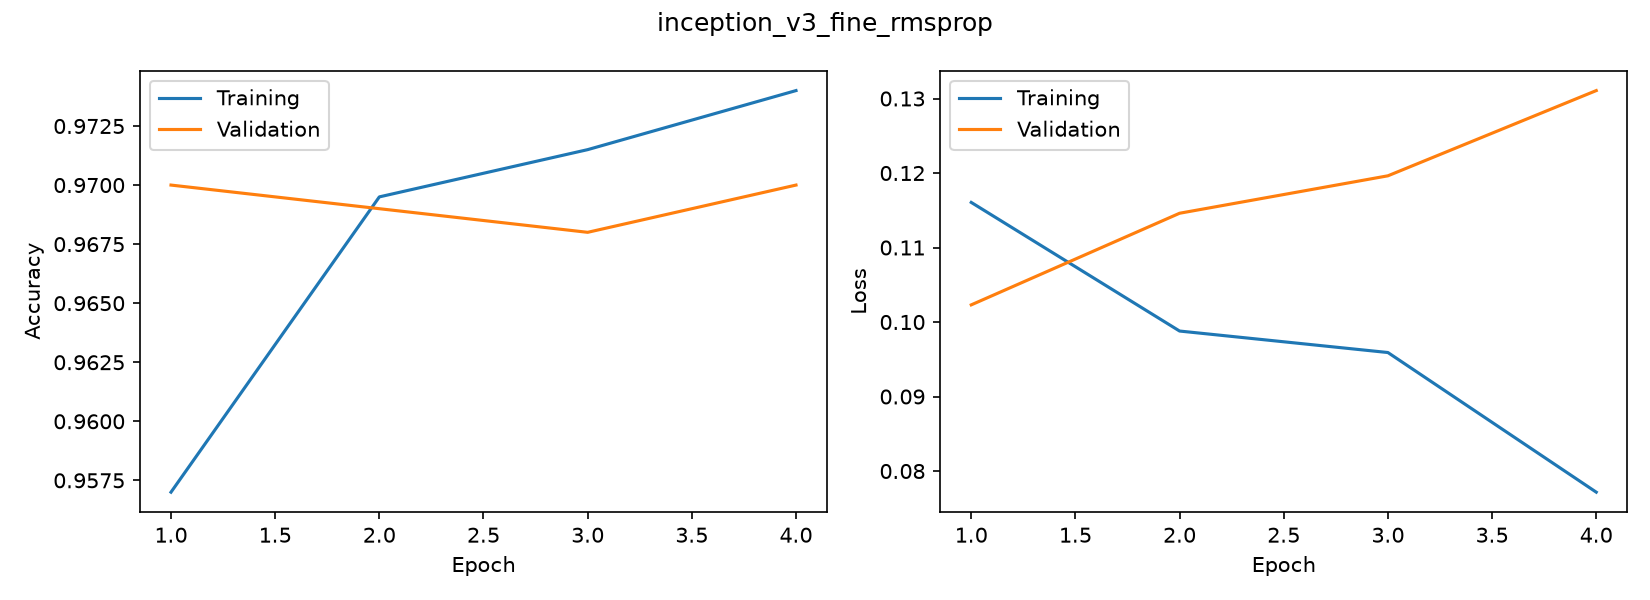

The file beside this chart, header and first rows:
accuracy, loss, val_accuracy, val_loss
0.957, 0.1161, 0.97, 0.1023
0.9695, 0.09879, 0.969, 0.1146
0.9715, 0.09591, 0.968, 0.1196
0.974, 0.07716, 0.97, 0.1311
